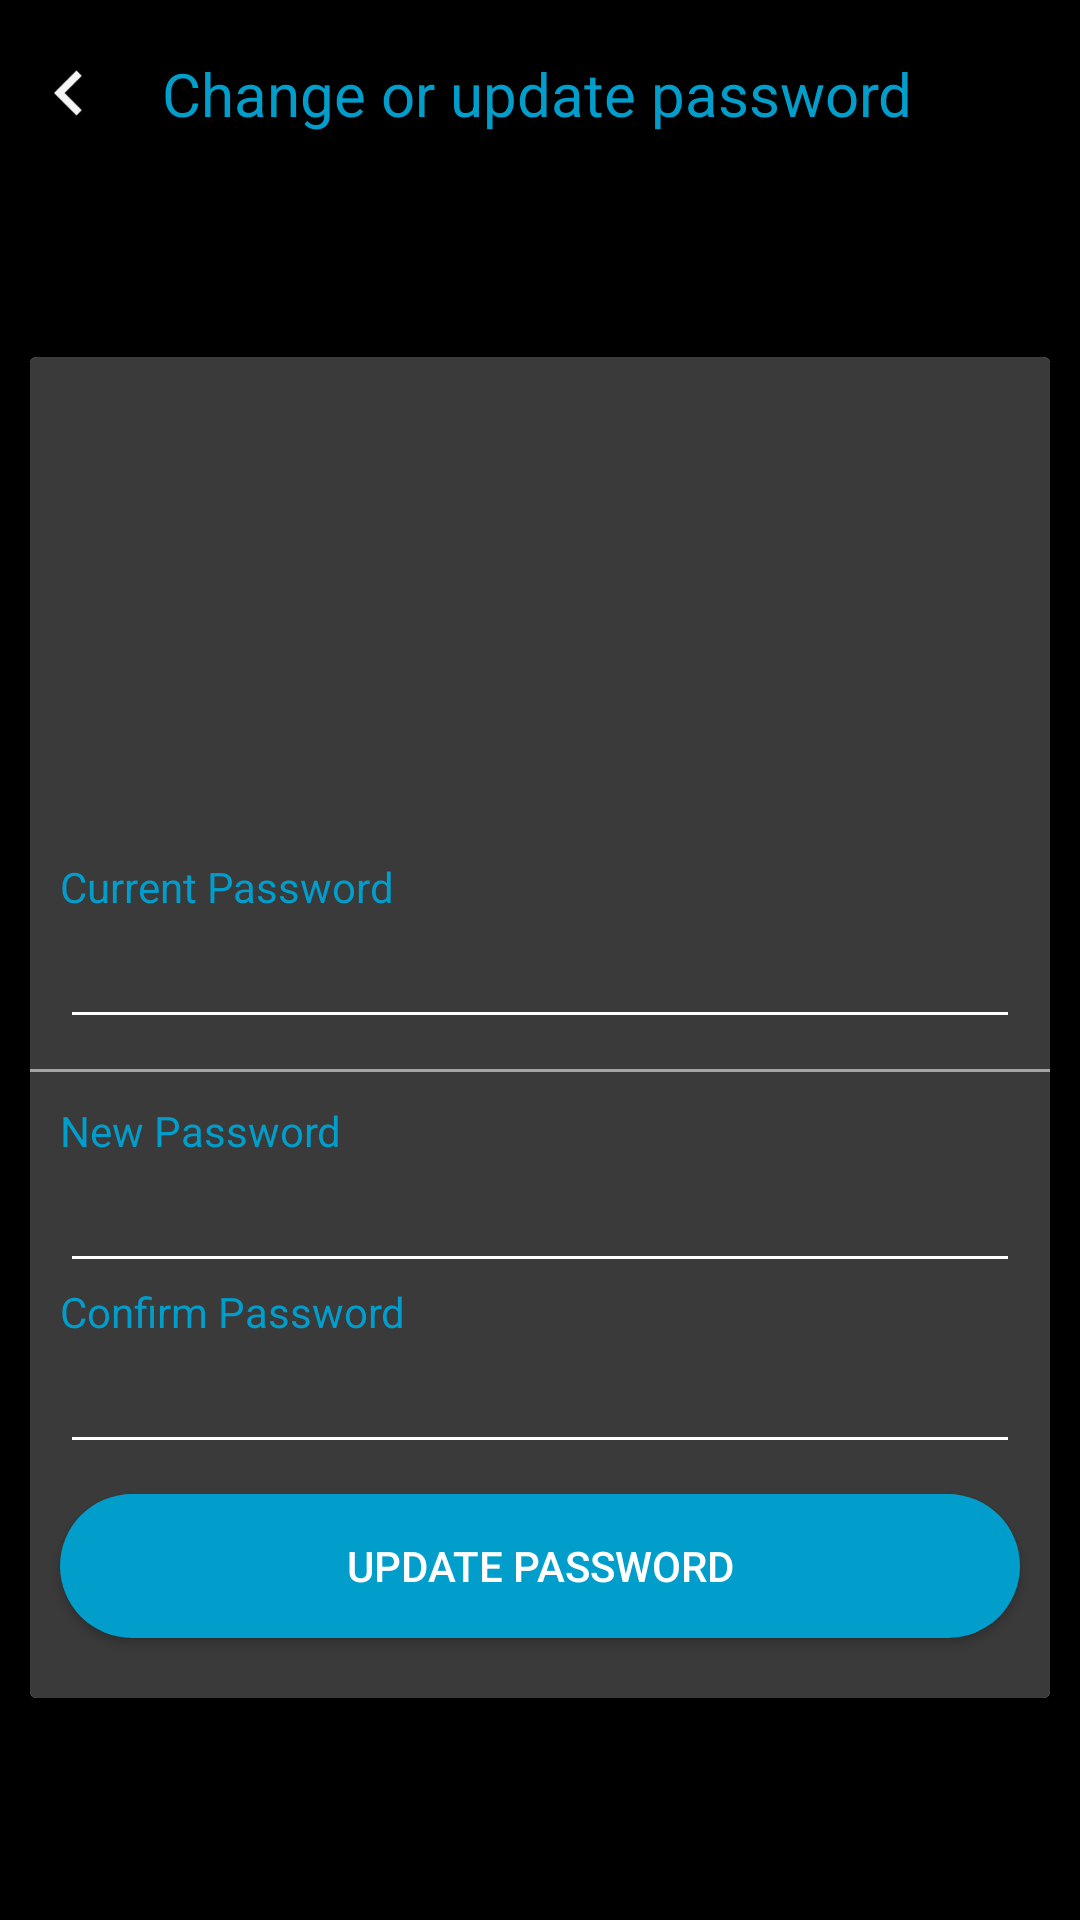

Reconstruct the res/layout file that produces this screen, plus the resources it refers to.
<!-- AndroidManifest.xml: activity theme AppTheme.NoActionBar -->
<!-- res/layout/activity_settings.xml -->
<?xml version="1.0" encoding="utf-8"?>
<androidx.coordinatorlayout.widget.CoordinatorLayout xmlns:android="http://schemas.android.com/apk/res/android"
    xmlns:app="http://schemas.android.com/apk/res-auto"
    xmlns:tools="http://schemas.android.com/tools"
    android:layout_width="match_parent"
    android:layout_height="match_parent"
    tools:context=".System.SettingsActivity">

    <include layout="@layout/content_settings" />

</androidx.coordinatorlayout.widget.CoordinatorLayout>
<!-- res/layout/content_settings.xml (included above) -->
<?xml version="1.0" encoding="utf-8"?>
<androidx.constraintlayout.widget.ConstraintLayout xmlns:android="http://schemas.android.com/apk/res/android"
    xmlns:app="http://schemas.android.com/apk/res-auto"
    xmlns:tools="http://schemas.android.com/tools"
    android:layout_width="match_parent"
    android:layout_height="match_parent"
    app:layout_behavior="@string/appbar_scrolling_view_behavior"
    tools:context=".System.SettingsActivity"
    tools:showIn="@layout/activity_settings">

    <ImageView
        android:id="@+id/back"
        android:layout_width="30dp"
        android:layout_height="30dp"
        android:layout_marginStart="8dp"
        android:layout_marginTop="16dp"
        app:layout_constraintStart_toStartOf="parent"
        app:layout_constraintTop_toTopOf="parent"
        app:srcCompat="@drawable/back" />

    <TextView
        android:id="@+id/textView7"
        android:layout_width="wrap_content"
        android:layout_height="wrap_content"
        android:layout_marginStart="16dp"
        android:text="Change or update password"
        android:textColor="@color/colorAccent"
        android:textSize="20sp"
        app:layout_constraintBottom_toBottomOf="@+id/back"
        app:layout_constraintStart_toEndOf="@+id/back"
        app:layout_constraintTop_toTopOf="@+id/back" />

    <androidx.cardview.widget.CardView
        android:layout_width="match_parent"
        android:layout_height="wrap_content"
        android:layout_margin="10dp"
        android:background="@color/grey"
        app:layout_constraintBottom_toBottomOf="parent"
        app:layout_constraintTop_toBottomOf="@+id/textView7"
        tools:layout_editor_absoluteX="10dp">

        <LinearLayout
            android:layout_width="match_parent"
            android:layout_height="match_parent"
            android:background="@color/grey"
            android:orientation="vertical"
            android:paddingBottom="10dp">

            <ImageView
                android:id="@+id/imageView13"
                android:layout_width="match_parent"
                android:layout_height="100dp"
                android:layout_margin="10dp"
                app:srcCompat="@drawable/security" />

            <TextView
                android:id="@+id/tv_welcome"
                android:layout_width="match_parent"
                android:layout_height="wrap_content"
                android:layout_margin="10dp"
                android:textColor="@color/colorAccent"
                android:textSize="20dp"
                android:textStyle="bold" />

            <TextView
                android:id="@+id/textView21"
                android:layout_width="wrap_content"
                android:layout_height="wrap_content"
                android:layout_marginLeft="10dp"
                android:layout_marginRight="10dp"
                android:text="Current Password"
                android:textColor="@color/colorAccent" />

            <EditText
                android:id="@+id/et_cpass"
                android:layout_width="match_parent"
                android:layout_height="wrap_content"
                android:layout_marginLeft="10dp"
                android:layout_marginRight="10dp"
                android:ems="10"
                android:inputType="textPassword" />

            <View
                android:id="@+id/view4"
                android:layout_width="match_parent"
                android:layout_height="1dp"
                android:layout_marginTop="10dp"
                android:layout_marginBottom="10dp"
                android:background="@color/lightwhite" />

            <TextView
                android:id="@+id/textView24"
                android:layout_width="match_parent"
                android:layout_height="wrap_content"
                android:layout_marginLeft="10dp"
                android:layout_marginRight="10dp"
                android:text="New Password"
                android:textColor="@color/colorAccent" />

            <EditText
                android:id="@+id/et_npass"
                android:layout_width="match_parent"
                android:layout_height="wrap_content"
                android:layout_marginLeft="10dp"
                android:layout_marginRight="10dp"
                android:ems="10"
                android:inputType="textPassword" />

            <TextView
                android:id="@+id/textView25"
                android:layout_width="match_parent"
                android:layout_height="wrap_content"
                android:layout_marginLeft="10dp"
                android:layout_marginRight="10dp"
                android:text="Confirm Password"
                android:textColor="@color/colorAccent" />

            <EditText
                android:id="@+id/et_cnpass"
                android:layout_width="match_parent"
                android:layout_height="wrap_content"
                android:layout_marginLeft="10dp"
                android:layout_marginRight="10dp"
                android:ems="10"
                android:inputType="textPassword" />

            <Button
                android:id="@+id/bt_update"
                android:layout_width="match_parent"
                android:layout_height="wrap_content"
                android:layout_margin="10dp"
                android:layout_marginTop="10dp"
                android:background="@drawable/roundedbuttonaccent"
                android:text="Update Password" />
        </LinearLayout>

    </androidx.cardview.widget.CardView>
</androidx.constraintlayout.widget.ConstraintLayout>
<!-- resources referenced by this layout -->
<resources>
  <color name="colorAccent">#019ECC</color>
  <color name="grey">#3A3A3A</color>
  <color name="lightwhite">#A5A5A5</color>
  <!-- drawable back (drawable) -->
  <vector android:height="24dp" android:tint="#F5F5F5"
      android:viewportHeight="24.0" android:viewportWidth="24.0"
      android:width="24dp" xmlns:android="http://schemas.android.com/apk/res/android">
      <path android:fillColor="#FF000000" android:pathData="M15.41,7.41L14,6l-6,6 6,6 1.41,-1.41L10.83,12z"/>
  </vector>
  <!-- drawable roundedbuttonaccent (drawable) -->
  <shape xmlns:android="http://schemas.android.com/apk/res/android"
      android:shape="rectangle">
  
      <solid android:color="@color/colorAccent" />
  
      <corners android:radius="28dp" />
  
  </shape>
  <style name="AppTheme.NoActionBar">
          <item name="windowActionBar">false</item>
          <item name="windowNoTitle">true</item>
      </style>
</resources>
